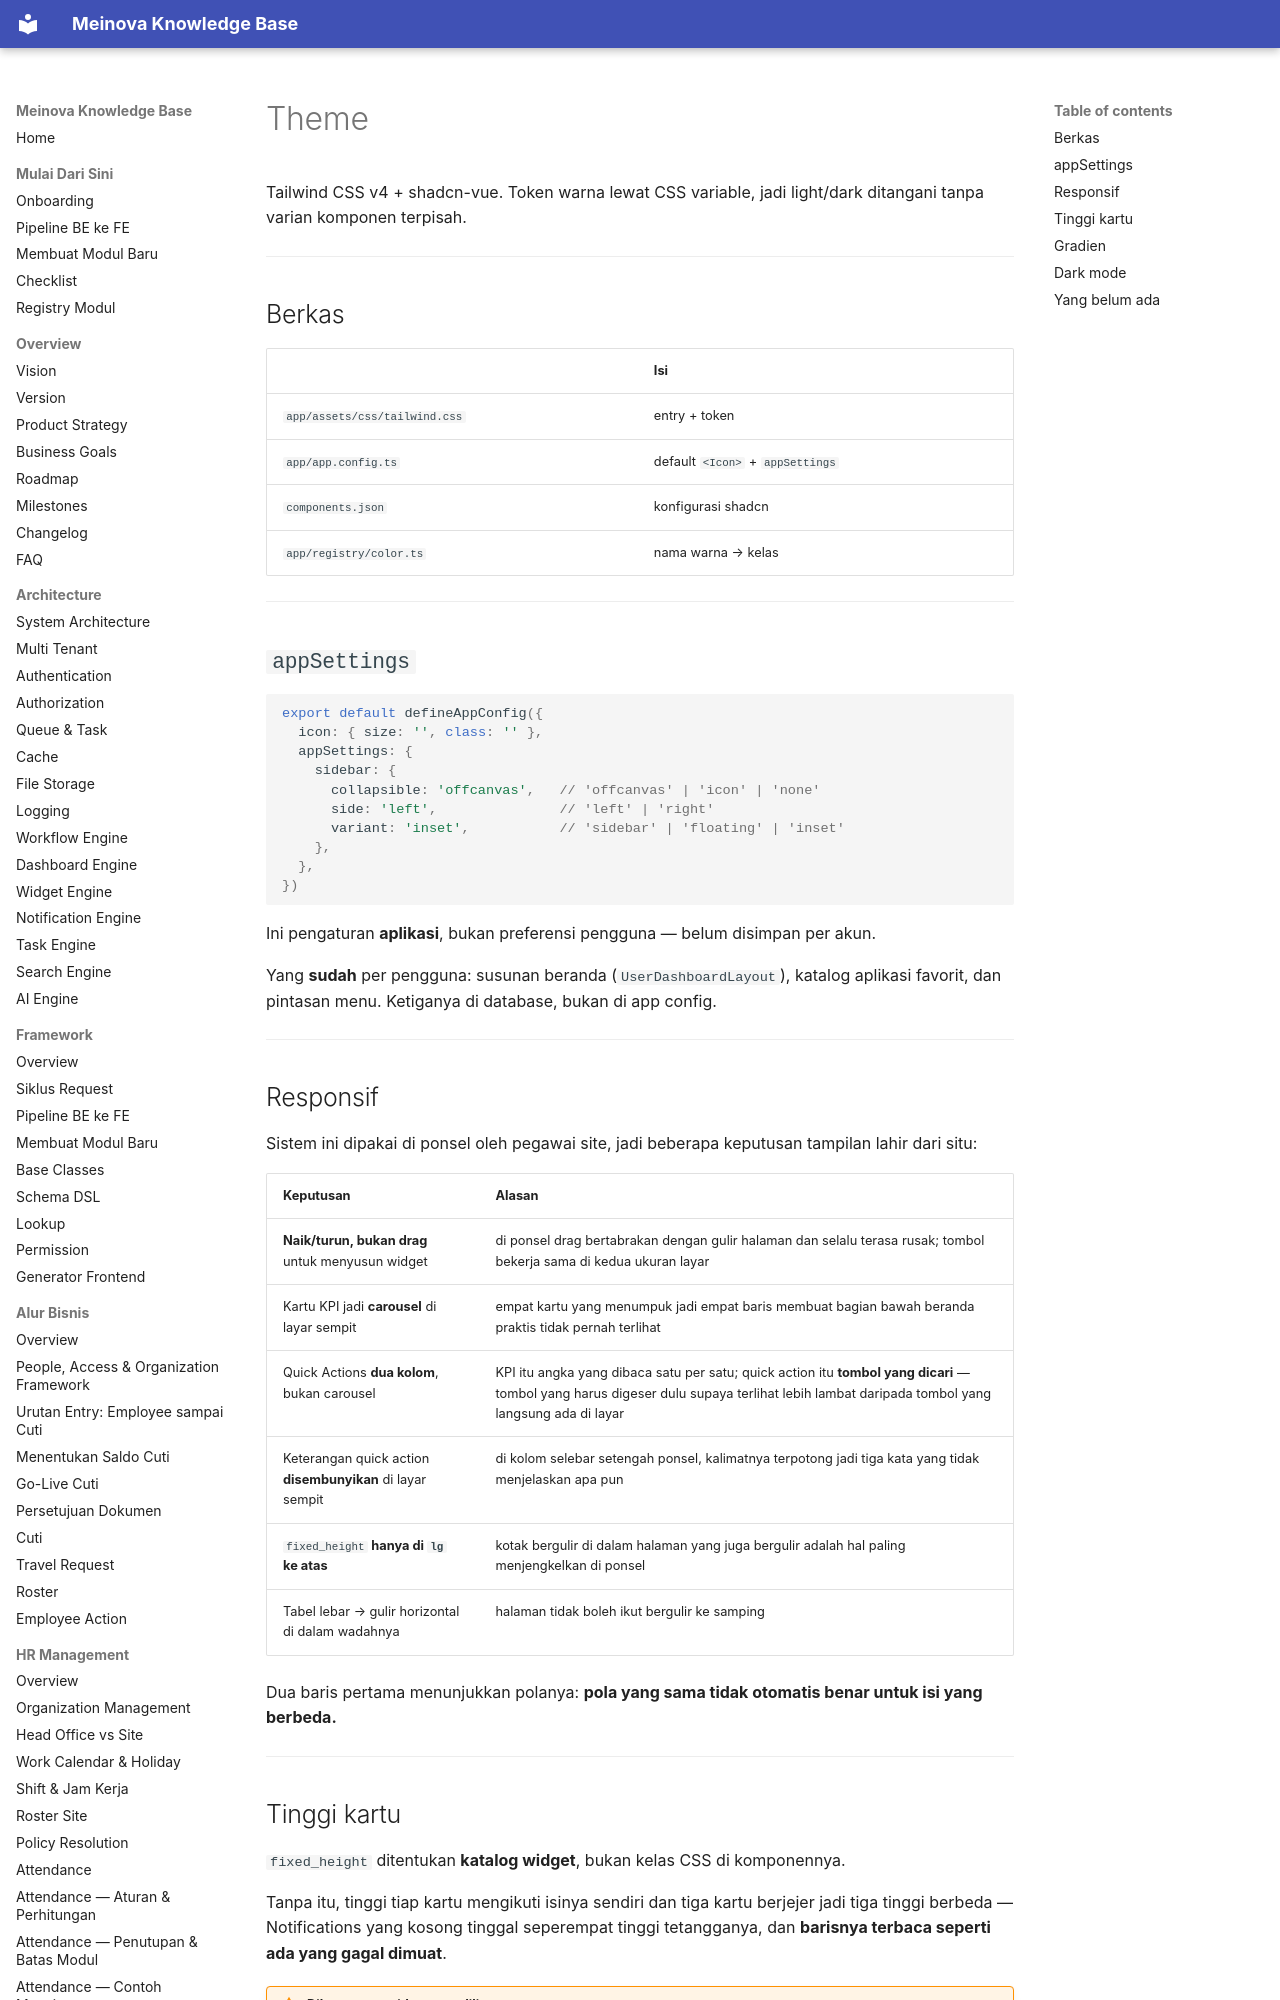

repository: 21bria/meinova-erp-api · page: 04-ui-ux/Theme/index.html · generator: mkdocs

# Theme

Tailwind CSS v4 + shadcn-vue. Token warna lewat CSS variable, jadi light/dark ditangani tanpa varian komponen terpisah.

---

## Berkas

| | Isi |
|---|---|
| `app/assets/css/tailwind.css` | entry + token |
| `app/app.config.ts` | default `<Icon>` + `appSettings` |
| `components.json` | konfigurasi shadcn |
| `app/registry/color.ts` | nama warna → kelas |

---

## `appSettings`

```ts
export default defineAppConfig({
  icon: { size: '', class: '' },
  appSettings: {
    sidebar: {
      collapsible: 'offcanvas',   // 'offcanvas' | 'icon' | 'none'
      side: 'left',               // 'left' | 'right'
      variant: 'inset',           // 'sidebar' | 'floating' | 'inset'
    },
  },
})
```

Ini pengaturan **aplikasi**, bukan preferensi pengguna — belum disimpan per akun.

Yang **sudah** per pengguna: susunan beranda (`UserDashboardLayout`), katalog aplikasi favorit, dan pintasan menu. Ketiganya di database, bukan di app config.

---
